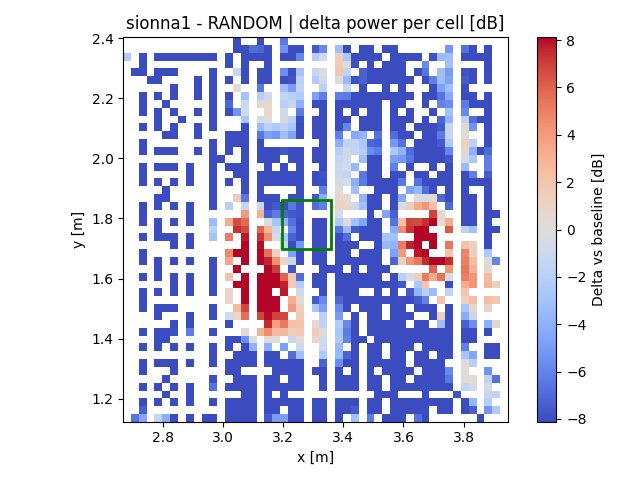

The data file committed next to this chart (first rows):
x, y, z
2.682, 2.337, -2.229
2.708, 1.137, -6.577
2.708, 2.285, -10.35
2.734, 1.137, -4.475
2.734, 1.163, -7.391
2.734, 1.189, -14.2
2.734, 1.242, -33.75
2.734, 1.294, -61.02
2.734, 1.32, -60.46
2.734, 1.372, -59.23
2.734, 1.424, -58.34
2.734, 1.502, -60.48
2.734, 1.529, -60.71
2.734, 1.555, -60.46
2.734, 1.607, -59.87
2.734, 1.659, -58.93
2.734, 1.685, -59.18
2.734, 1.737, -60.58
2.734, 1.789, -62.68
2.734, 1.815, -63.23
2.734, 1.842, -63.63
2.734, 1.92, -63.44
2.734, 1.946, -63.2
2.734, 1.972, -62.8
2.734, 2.024, -56.19
2.734, 2.05, -62.1
2.734, 2.102, -47.93
2.734, 2.155, -48.13
2.734, 2.181, -48.13
2.734, 2.207, -48.5
2.734, 2.285, -49.06
2.734, 2.311, -27.75
2.734, 2.337, -20.84
2.76, 2.259, -56.72
2.786, 1.137, -1.524
2.786, 1.189, -15.13
2.786, 1.242, -55.9
2.786, 1.32, -55
2.786, 1.372, -53.71
2.786, 1.398, -53.54
2.786, 1.424, -53.51
2.786, 1.476, -54.32
2.786, 1.502, -54.31
2.786, 1.555, -53.65
2.786, 1.607, -53.38
2.786, 1.633, -53.42
2.786, 1.659, -53.22
2.786, 1.737, -54.19
2.786, 1.763, -55.18
2.786, 1.789, -56.13
2.786, 1.842, -57.3
2.786, 1.868, -57.5
2.786, 1.92, -57.26
2.786, 1.972, -56.81
2.786, 2.024, -56.23
2.786, 2.102, -55.75
2.786, 2.129, -55.78
2.786, 2.155, -56.05
2.786, 2.207, -56.72
2.786, 2.259, -57.14
... 1,208 more rows
